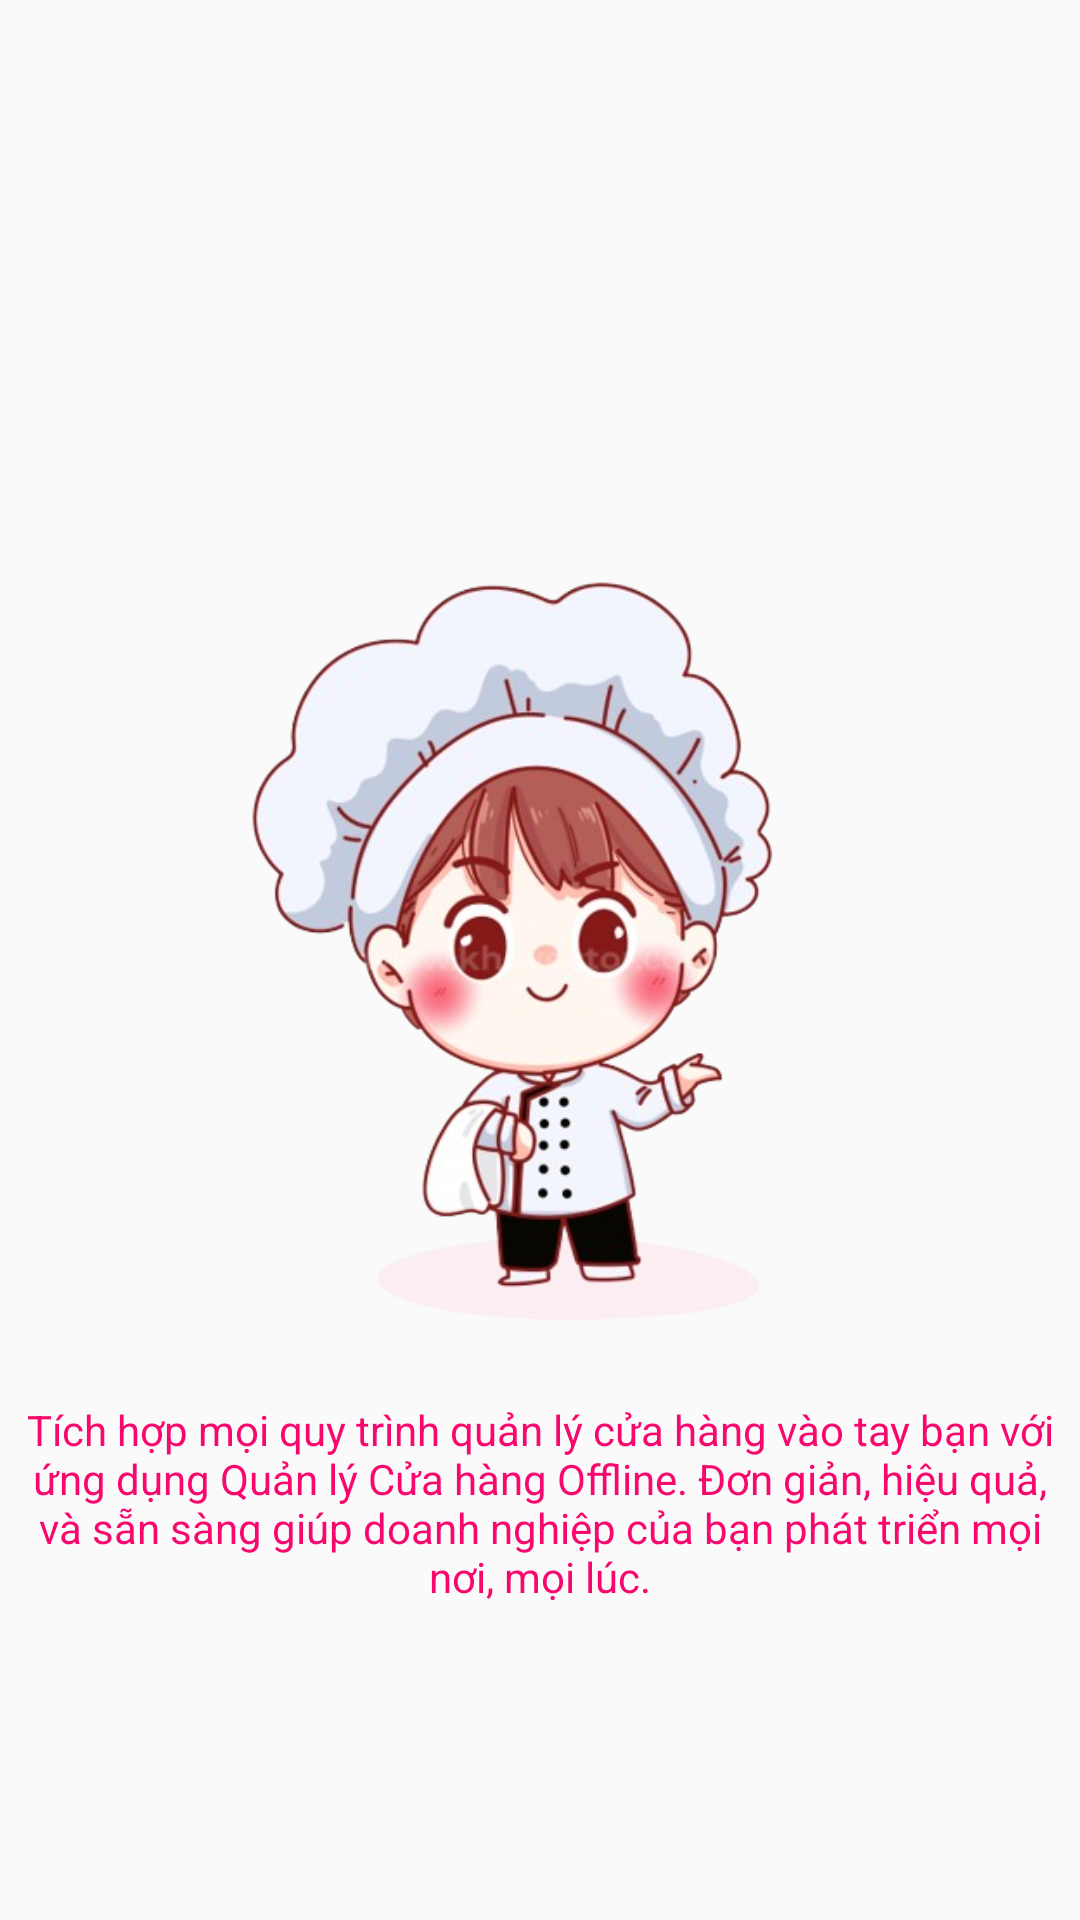

This screen was rendered from an Android layout file. Write that file and the resources it references.
<!-- AndroidManifest.xml: application theme Theme.UngDungChplay -->
<!-- res/layout/fragment_screen2.xml -->
<?xml version="1.0" encoding="utf-8"?>
<RelativeLayout xmlns:android="http://schemas.android.com/apk/res/android"
    xmlns:tools="http://schemas.android.com/tools"
    android:layout_width="match_parent"
    android:layout_height="match_parent"
    tools:context=".FragmentManager.ScreenFragment.ScreenFragment2">

    <ImageView
        android:id="@+id/img"
        android:stateListAnimator="@animator/btn_click_animator"
        android:layout_width="300dp"
        android:layout_height="match_parent"
        android:layout_marginTop="30dp"
        android:layout_centerInParent="true"
        android:src="@drawable/chao1" />

    <TextView
        android:text="@string/desM"
        android:layout_alignParentBottom="true"
        android:layout_width="match_parent"
        android:layout_height="wrap_content"
        android:layout_marginBottom="100dp"
        android:fontFamily="sans-serif"
        android:textColor="@color/text_clString"
        android:gravity="center"
        android:layout_gravity="center"
        android:padding="5dp"/>
</RelativeLayout>
<!-- resources referenced by this layout -->
<resources>
  <color name="text_clString">#F8076d</color>
  <!-- drawable chao1: png bitmap (drawable, 166842 bytes) -->
  <string name="desM">Tích hợp mọi quy trình quản lý cửa hàng vào tay bạn với ứng dụng Quản lý Cửa hàng Offline. Đơn giản, hiệu quả, và sẵn sàng giúp doanh nghiệp của bạn phát triển mọi nơi, mọi lúc.</string>
  <style name="Theme.UngDungChplay" parent="Theme.AppCompat.Light.NoActionBar">
          
          <item name="colorPrimary">@color/purple_500</item>
          <item name="colorPrimaryVariant">@color/purple_700</item>
          <item name="colorOnPrimary">@color/white</item>
          
          <item name="colorSecondary">@color/teal_200</item>
          <item name="colorSecondaryVariant">@color/teal_700</item>
          <item name="colorOnSecondary">@color/black</item>
          
          <item name="android:statusBarColor">@color/colorBackGround_btn</item>
          
      </style>
  <color name="purple_500">#FF6200EE</color>
  <color name="purple_700">#FF3700B3</color>
  <color name="white">#FFFFFFFF</color>
  <color name="teal_200">#FF03DAC5</color>
  <color name="teal_700">#FF018786</color>
  <color name="black">#FF000000</color>
  <color name="colorBackGround_btn">#178352</color>
</resources>
